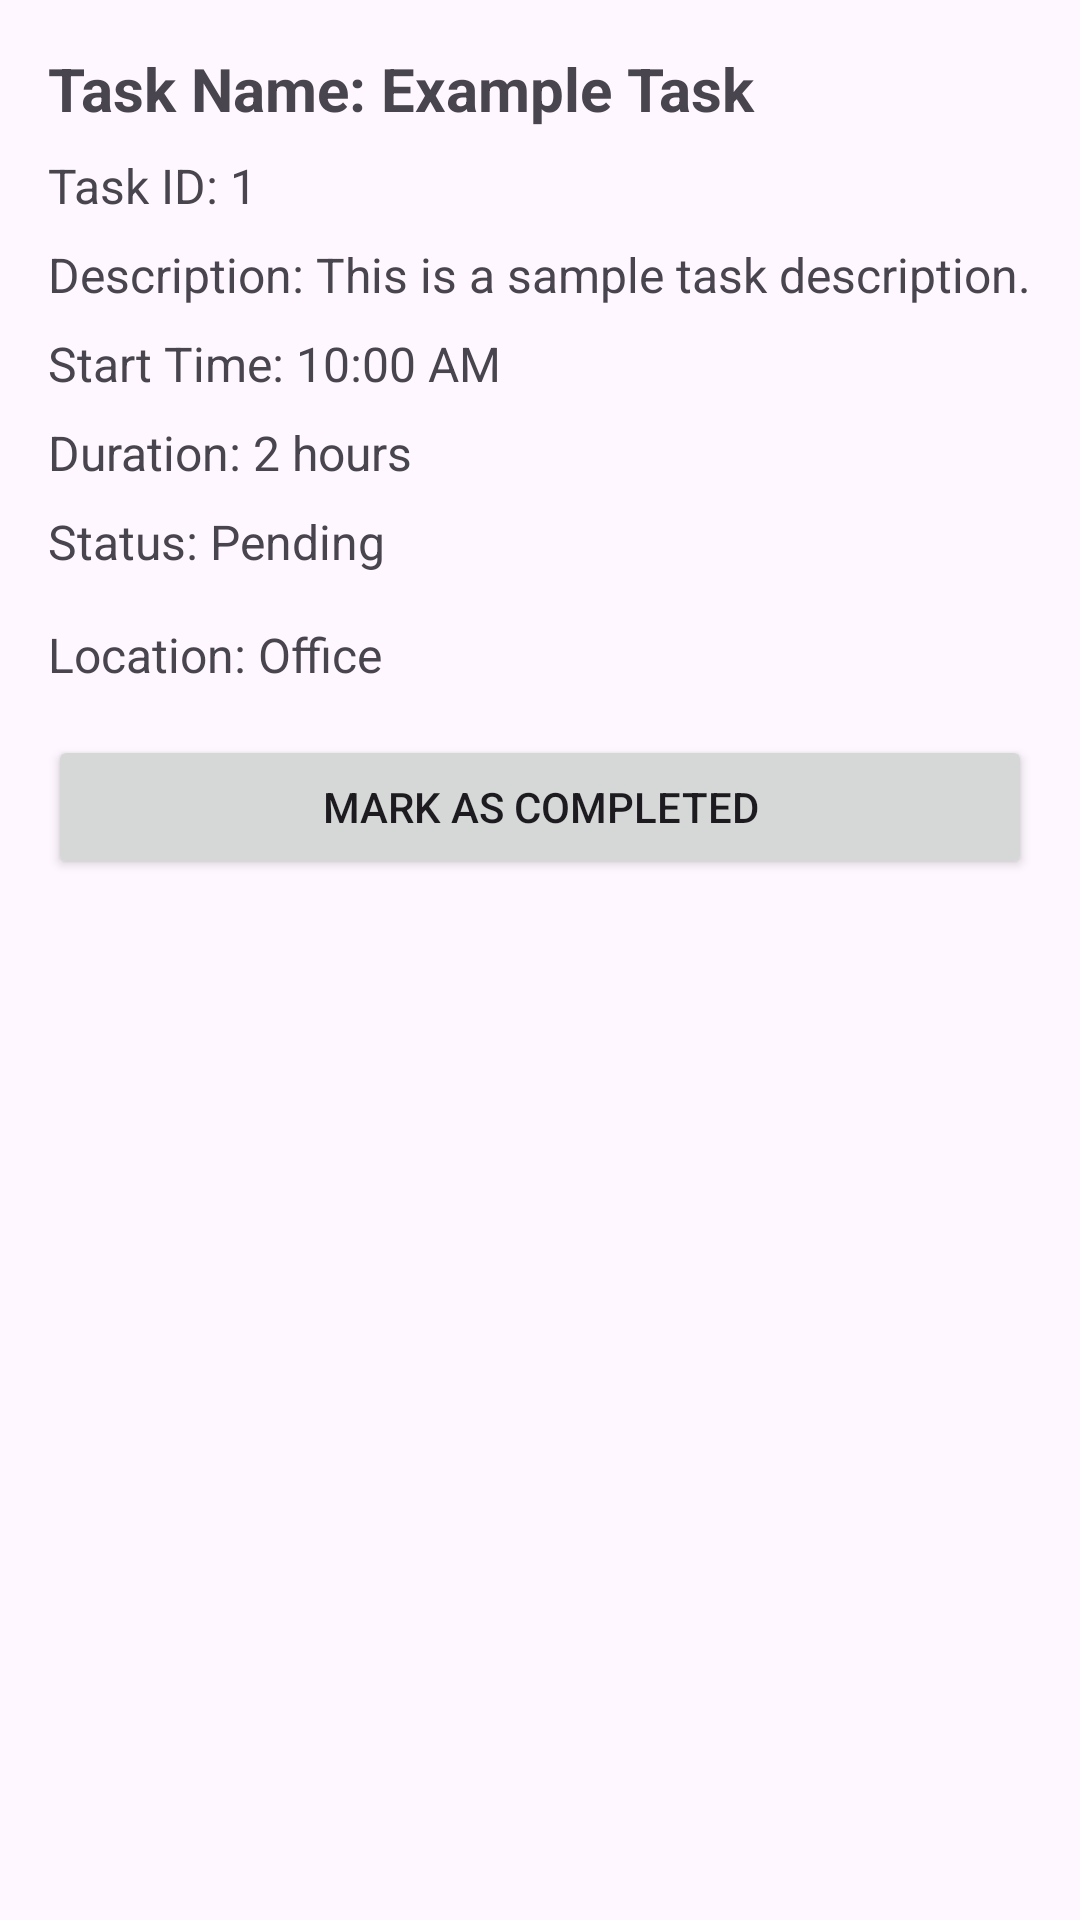

Layout XML and referenced resources for this Android screen:
<!-- AndroidManifest.xml: application theme Theme.DailyTasker -->
<!-- res/layout/activity_task_details.xml -->
<LinearLayout
    xmlns:android="http://schemas.android.com/apk/res/android"
    android:layout_width="match_parent"
    android:layout_height="match_parent"
    android:orientation="vertical"
    android:padding="16dp">

    
    <TextView
        android:id="@+id/taskName"
        android:layout_width="wrap_content"
        android:layout_height="wrap_content"
        android:text="Task Name: Example Task"
        android:textSize="20sp"
        android:textStyle="bold"
        android:layout_marginBottom="8dp" />

    
    <TextView
        android:id="@+id/taskId"
        android:layout_width="wrap_content"
        android:layout_height="wrap_content"
        android:text="Task ID: 1"
        android:textSize="16sp"
        android:layout_marginBottom="8dp" />

    
    <TextView
        android:id="@+id/taskDescription"
        android:layout_width="wrap_content"
        android:layout_height="wrap_content"
        android:text="Description: This is a sample task description."
        android:textSize="16sp"
        android:layout_marginBottom="8dp" />

    
    <TextView
        android:id="@+id/taskStartTime"
        android:layout_width="wrap_content"
        android:layout_height="wrap_content"
        android:text="Start Time: 10:00 AM"
        android:textSize="16sp"
        android:layout_marginBottom="8dp" />

    
    <TextView
        android:id="@+id/taskDuration"
        android:layout_width="wrap_content"
        android:layout_height="wrap_content"
        android:text="Duration: 2 hours"
        android:textSize="16sp"
        android:layout_marginBottom="8dp" />

    
    <TextView
        android:id="@+id/taskStatus"
        android:layout_width="wrap_content"
        android:layout_height="wrap_content"
        android:text="Status: Pending"
        android:textSize="16sp"
        android:layout_marginBottom="16dp" />

    
    <TextView
        android:id="@+id/taskLocation"
        android:layout_width="wrap_content"
        android:layout_height="wrap_content"
        android:text="Location: Office"
        android:textSize="16sp"
        android:layout_marginBottom="16dp" />

    <Button
        android:id="@+id/btnViewOnMap"
        android:layout_width="match_parent"
        android:layout_height="wrap_content"
        android:text="View on Map"
        android:visibility="gone"
        android:layout_marginTop="16dp" />


    
    <Button
        android:id="@+id/btnCompleteTask"
        android:layout_width="match_parent"
        android:layout_height="wrap_content"
        android:text="Mark as Completed"
        android:layout_marginBottom="16dp" />

</LinearLayout>
<!-- resources referenced by this layout -->
<resources>
  <style name="Theme.DailyTasker" parent="Base.Theme.DailyTasker" />
  <style name="Base.Theme.DailyTasker" parent="Theme.Material3.DayNight.NoActionBar">
          
          
      </style>
</resources>
